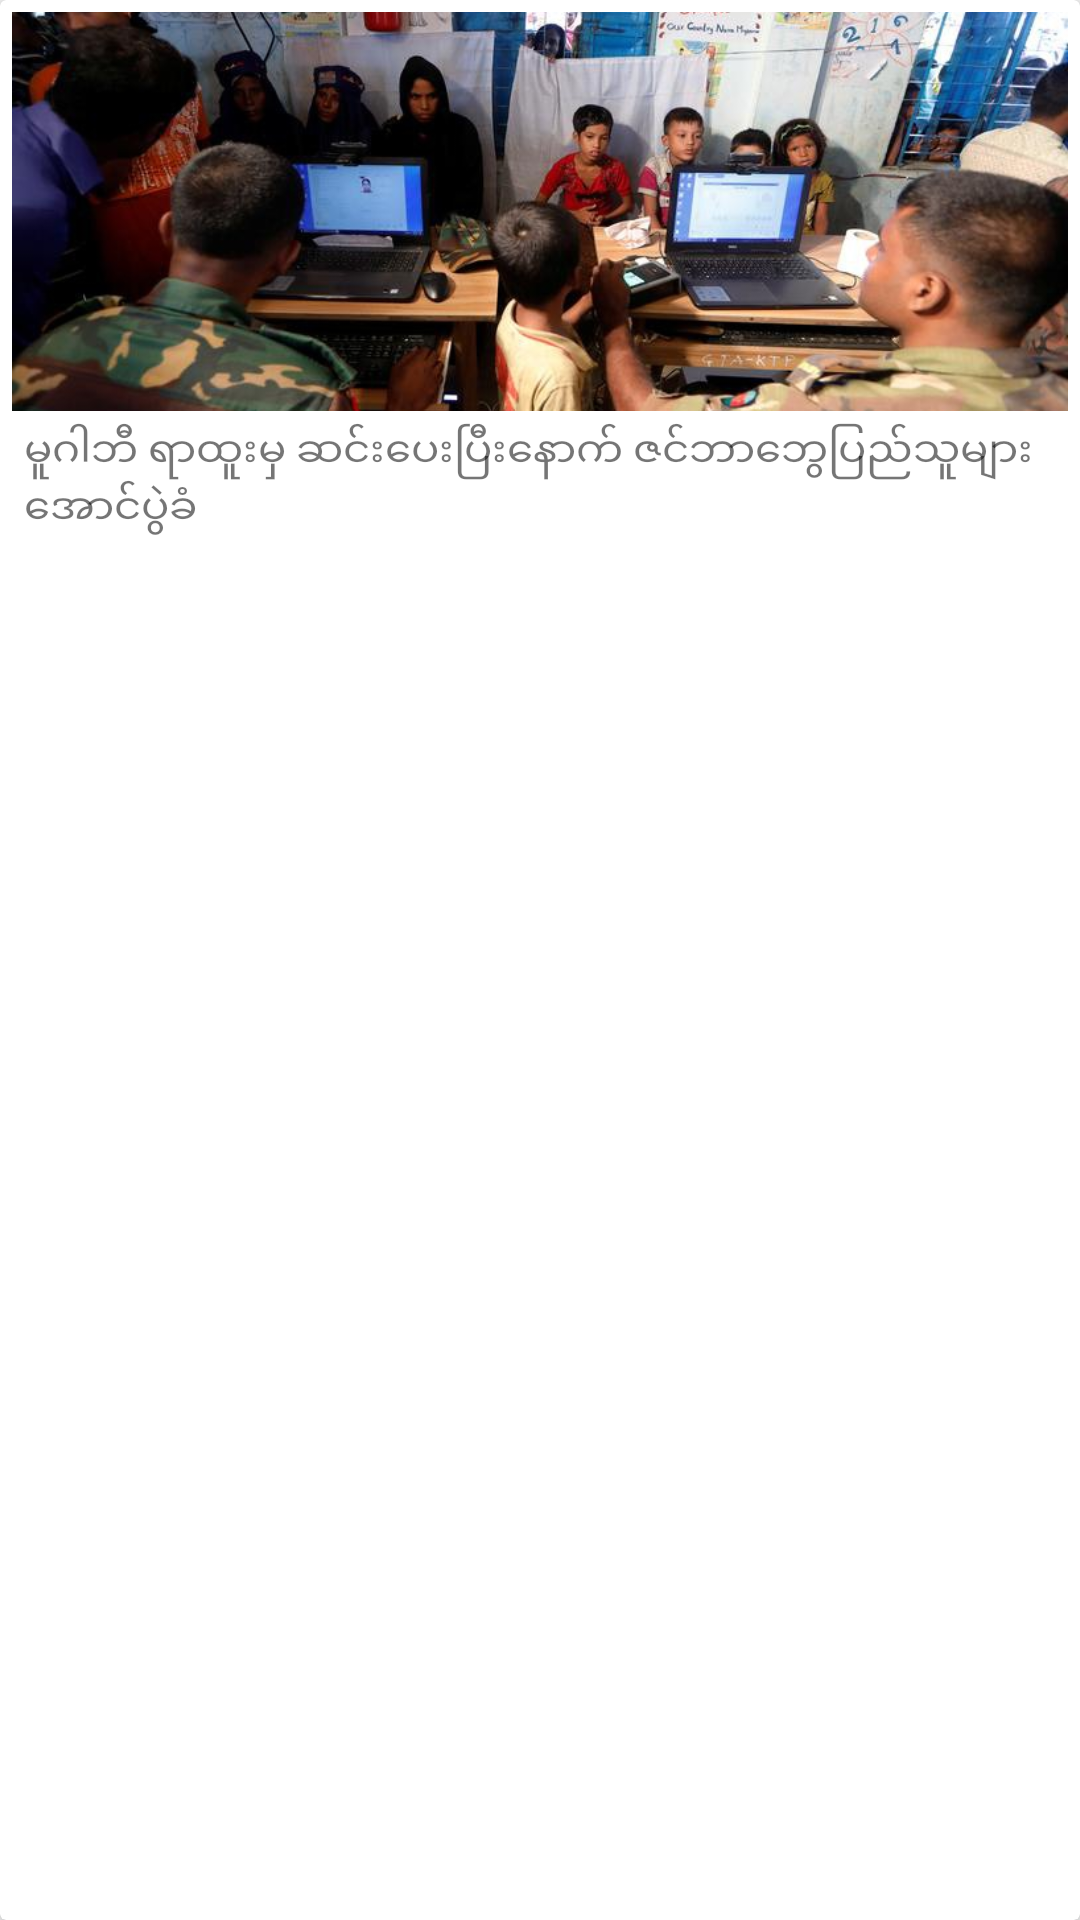

Android layout source for this screen:
<!-- AndroidManifest.xml: application theme AppTheme -->
<!-- res/layout/view_item_related_news.xml -->
<?xml version="1.0" encoding="utf-8"?>
<android.support.v7.widget.CardView xmlns:android="http://schemas.android.com/apk/res/android"
    android:layout_width="150dp"
    android:layout_height="wrap_content"
    xmlns:app="http://schemas.android.com/apk/res-auto"
    android:layout_margin="@dimen/margin_small"
    app:cardElevation="@dimen/margin_small">

    <RelativeLayout
        android:layout_width="wrap_content"
        android:layout_height="wrap_content">

        <ImageView
            android:id="@+id/iv_related_news"
            android:layout_width="match_parent"
            android:layout_height="wrap_content"
            android:src="@drawable/dummy_news_02"
            android:layout_margin="@dimen/margin_small"
            android:scaleType="centerCrop"
            />
        <TextView
            android:id="@+id/tv_related_news_title"
            android:layout_width="wrap_content"
            android:layout_height="wrap_content"
            android:text="@string/dummy_related_news_title"
            android:layout_below="@id/iv_related_news"
            android:layout_marginLeft="@dimen/margin_medium"/>

    </RelativeLayout>

</android.support.v7.widget.CardView>
<!-- resources referenced by this layout -->
<resources>
  <dimen name="margin_medium">8dp</dimen>
  <dimen name="margin_small">4dp</dimen>
  <!-- drawable dummy_news_02: jpg bitmap (drawable-xxxhdpi, 145284 bytes) -->
  <string name="dummy_related_news_title">မူဂါဘီ ရာထူးမှ ဆင်းပေးပြီးနောက် ဇင်ဘာဘွေပြည်သူများ အောင်ပွဲခံ</string>
  <style name="AppTheme" parent="Theme.AppCompat.Light.DarkActionBar">
          
          <item name="colorPrimary">@color/primary</item>
          <item name="colorPrimaryDark">@color/primary_dark</item>
          <item name="colorAccent">@color/accent</item>
      </style>
  <color name="primary">#673AB7</color>
  <color name="primary_dark">#512DA8</color>
  <color name="accent">#FFC107</color>
</resources>
